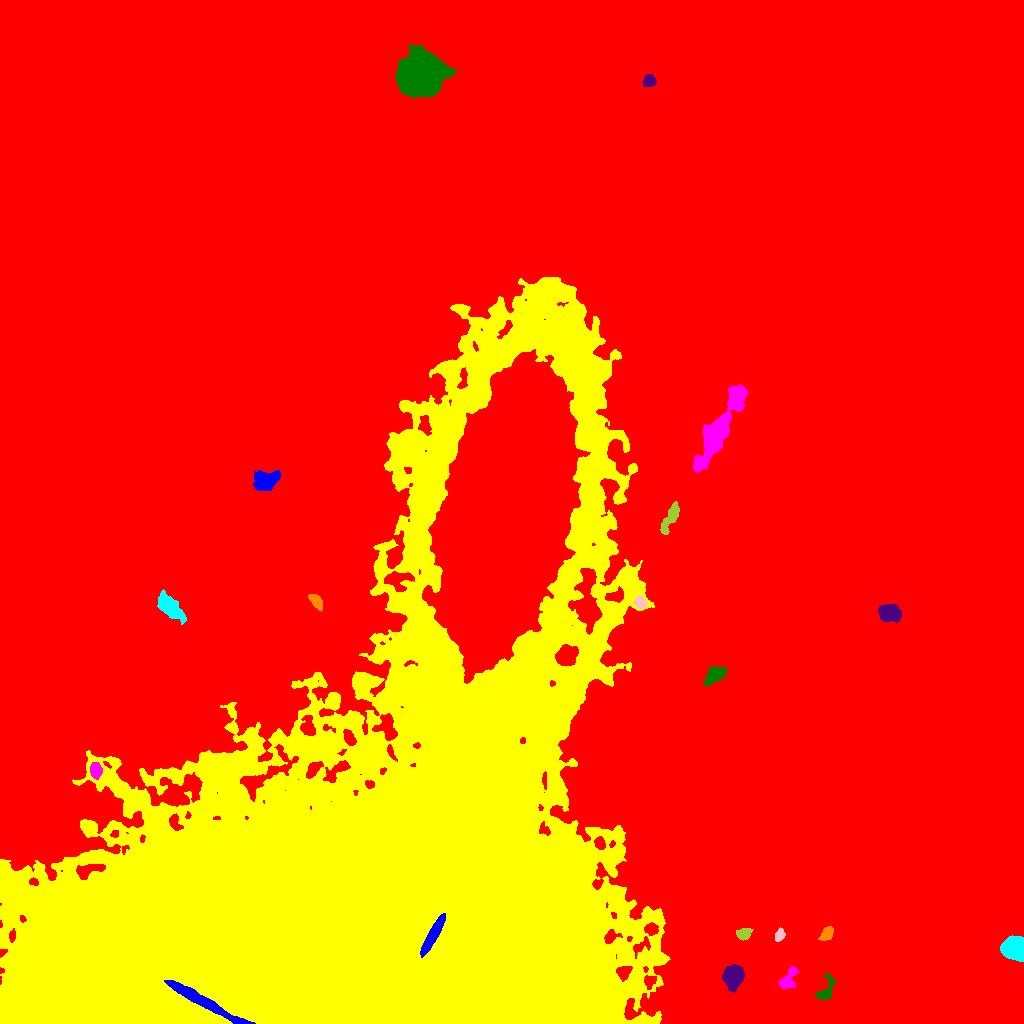

The file beside this chart, header and first rows:
ID, X, Y, A, B, theta, total_flux, mu_max, mu_median, mu_mean, R_fwhm, R_e, R10, R90, x_start, x_end, y_start, y_end, area, greylevel
0, 529.1, 521.7, 313.3, 262.1, -0.5265, 6681754, 32.0, 8.0, 8.402, 172.8, 262.2, 101.4, 417.7, 0, 1023, 0, 1023, 795234, 8.402
1, 202.3, 22.47, 23.44, 2.288, -0.4999, 10634, 28.0, 13.0, 13.05, 11.04, 8.867, 3.568, 13.69, 164, 255, 0, 43, 815, 121
2, 393.2, 18.8, 6.029, 1.563, 1.077, 1678, 21.0, 11.0, 10.36, 5.109, 3.989, 1.596, 6.129, 386, 400, 6, 31, 162, 187.4
3, 788.7, 44.75, 6.732, 3.082, 1.063, 809.0, 7.0, 3.0, 3.124, 5.863, 5.015, 2.034, 7.715, 778, 798, 35, 57, 259, 24.12
4, 826.2, 33.57, 7.514, 3.551, 1.124, 856.0, 7.0, 4.0, 3.552, 6.333, 5.015, 1.954, 7.632, 815, 835, 24, 50, 241, 22.55
5, 733.2, 47.47, 5.149, 4.293, 1.422, 7270, 47.0, 13.0, 16.12, 6.155, 5.836, 2.326, 9.707, 722, 744, 31, 59, 451, 40.12
6, 827.2, 90.1, 3.708, 2.394, 0.9134, 942.0, 13.0, 5.0, 5.815, 4.72, 3.742, 1.493, 5.89, 818, 833, 83, 97, 162, 24.81
7, 1014, 75.6, 4.892, 4.81, 0.31, 19107, 106.0, 30.0, 38.14, 6.794, 6.103, 2.394, 10.06, 1000, 1023, 62, 88, 501, 55.14
8, 779.3, 88.07, 3.059, 2.05, 1.225, 485.0, 10.0, 4.0, 4.254, 3.989, 3.192, 1.262, 4.983, 775, 785, 82, 96, 114, 24.25
9, 743.4, 89.72, 3.61, 2.626, 0.4434, 900.0, 12.0, 5.0, 5.59, 5.015, 3.909, 1.596, 6.103, 736, 753, 83, 95, 161, 24.59
10, 971.9, 88.7, 4.589, 4.47, -0.2166, 6422, 41.0, 13.0, 15.18, 6.507, 5.726, 2.257, 9.288, 962, 984, 77, 100, 423, 34.18
11, 432.8, 88.58, 11.01, 2.155, 1.063, 6469, 32.0, 16.0, 15.19, 8.387, 6.457, 2.585, 9.739, 420, 445, 66, 110, 426, 142.2
12, 353.5, 148.5, 184.2, 115.7, 0.8786, 4672160, 236.0, 16.0, 22.23, 22.49, 117.4, 34.88, 213.5, 0, 670, 0, 746, 210137, 39.23
13, 95.69, 253.2, 3.595, 2.601, -1.453, 1193, 15.0, 6.0, 6.74, 4.983, 3.949, 1.596, 6.18, 90, 102, 244, 261, 177, 37.74
14, 714.8, 348.4, 5.818, 3.41, 0.6469, 1401, 9.0, 5.0, 4.624, 7.203, 5.642, 2.257, 8.519, 703, 726, 337, 357, 303, 23.62
15, 889.7, 410.7, 5.104, 3.754, -0.1802, 5059, 35.0, 12.5, 13.75, 6.257, 5.614, 2.185, 8.938, 878, 901, 401, 420, 368, 32.75
16, 316.2, 421.8, 4.362, 2.088, -0.942, 599.0, 8.0, 3.0, 3.565, 5.078, 3.827, 1.493, 5.971, 308, 322, 412, 429, 168, 24.57
17, 170.3, 415.4, 8.653, 3.588, -0.7691, 2084, 9.0, 4.0, 4.168, 8.176, 6.887, 2.764, 10.73, 157, 186, 399, 434, 500, 24.17
18, 640.3, 420.9, 2.887, 2.426, -0.5667, 1172, 22.0, 8.0, 8.812, 3.785, 3.338, 1.262, 5.382, 633, 647, 415, 428, 133, 40.81
19, 670.8, 506.3, 8.981, 2.509, 1.097, 1111, 11.0, 3.0, 3.572, 4.442, 4.918, 1.871, 8.176, 660, 679, 489, 522, 311, 29.57
20, 506.9, 512.7, 60.01, 24.24, 1.365, 1258621, 178.0, 28.0, 38.14, 31.12, 46.84, 16.93, 81.38, 422, 590, 340, 674, 33000, 79.14
21, 265.7, 543, 6.136, 4.373, 0.3272, 3844, 18.0, 8.0, 8.523, 8.117, 6.433, 2.646, 10.14, 253, 280, 533, 553, 451, 27.52
22, 408.5, 578.1, 4.242, 3.969, 0.7763, 9634, 74.0, 22.0, 26.39, 5.944, 5.232, 2.034, 8.5, 398, 419, 567, 589, 365, 65.39
23, 719.9, 595.5, 25.1, 4.748, 1.072, 9398, 21.0, 6.0, 6.299, 7.269, 11.67, 4.107, 18.65, 693, 748, 551, 639, 1492, 26.3
24, 420.6, 947.9, 8.761, 8.152, 0.218, 89818, 207.0, 21.0, 43.24, 9.491, 9.575, 3.742, 18.63, 395, 456, 925, 978, 2077, 61.24
25, 649.1, 942.9, 2.806, 2.591, 0.0803, 648.0, 11.0, 4.0, 4.469, 4.146, 3.432, 1.382, 5.441, 643, 656, 937, 949, 145, 24.47
